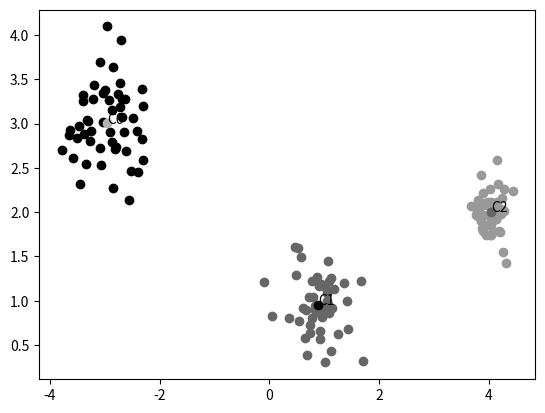

Here is the Python script that generated this plot:
import matplotlib.pyplot as plt
plt.style.use('grayscale')
import numpy as np
import random
random.seed(2)


X0 = [random.gauss(1, 0.3) for i in range(0, 50)]
Y0 = [random.gauss(1, 0.3) for i in range(0, 50)]

X1 = [random.gauss(4, 0.2) for i in range(0, 50)]
Y1 = [random.gauss(2, 0.2) for i in range(0, 50)]

X2 = [random.gauss(-3, 0.4) for i in range(0, 50)]
Y2 = [random.gauss(3, 0.4) for i in range(0, 50)]

def kmeans_clustering(points, n_clusters):
    centers = [random.choice(points) for p in range(0, n_clusters)]
    count = 0
    while True:
        final_labels = [0] * len(points)
        count += 1
        for pidx, point in enumerate(points):
            dist = np.linalg.norm(point - centers[0])
            label = 0
            for cidx, center in enumerate(centers[1:]):
                d = np.linalg.norm(point - center)
                if d < dist:
                    label = cidx + 1
                    dist = d
            if label != final_labels[pidx]:
                final_labels[pidx] = label
        converged = True
        for cidx in range(0, n_clusters):
            pts = [point for pidx, point in enumerate(points)
                   if final_labels[pidx] == cidx]
            C = np.mean(pts, axis=0)
            if np.linalg.norm(C - centers[cidx]) > 0.01:
                converged = False
            centers[cidx] = C
        if converged:
            break
    return final_labels, centers

X = X0 + X1 + X2
Y = Y0 + Y1 + Y2
points = [np.array([x, y]) for x, y in zip(X, Y)]
labels, centers = kmeans_clustering(points, 3)


C0x = [point[0] for pidx, point in enumerate(points) if labels[pidx] == 0]
C0y = [point[1] for pidx, point in enumerate(points) if labels[pidx] == 0]
C1x = [point[0] for pidx, point in enumerate(points) if labels[pidx] == 1]
C1y = [point[1] for pidx, point in enumerate(points) if labels[pidx] == 1]
C2x = [point[0] for pidx, point in enumerate(points) if labels[pidx] == 2]
C2y = [point[1] for pidx, point in enumerate(points) if labels[pidx] == 2]

plt.scatter(C0x, C0y)
plt.scatter(C1x, C1y)
plt.scatter(C2x, C2y)
plt.scatter(centers[0][0], centers[0][1]) ; plt.annotate('C0', (centers[0][0], centers[0][1]))
plt.scatter(centers[1][0], centers[1][1]) ; plt.annotate('C1', (centers[1][0], centers[1][1]))
plt.scatter(centers[2][0], centers[2][1]) ; plt.annotate('C2', (centers[2][0], centers[2][1]))
plt.show()